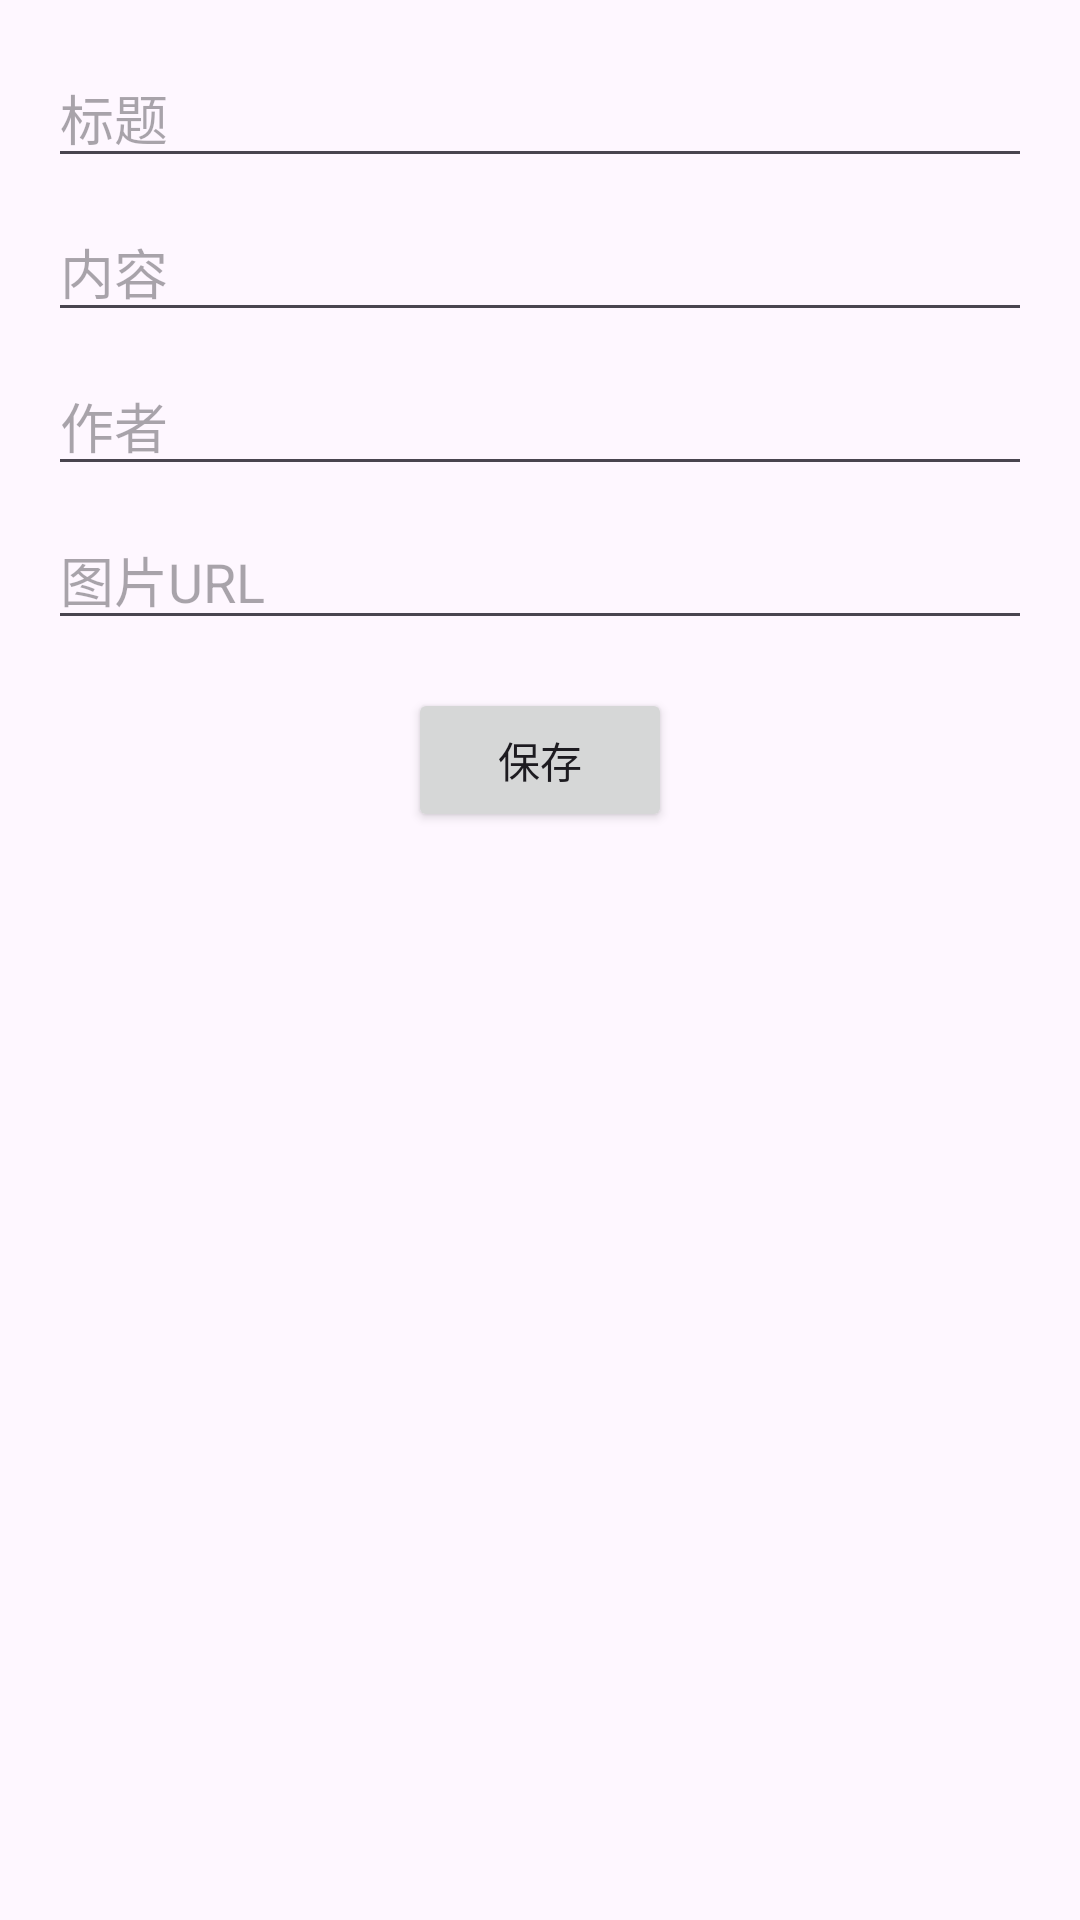

Layout XML and referenced resources for this Android screen:
<!-- AndroidManifest.xml: application theme Theme.NotesDemo -->
<!-- res/layout/activity_note_edit.xml -->
<?xml version="1.0" encoding="utf-8"?>
<androidx.constraintlayout.widget.ConstraintLayout xmlns:android="http://schemas.android.com/apk/res/android"
    xmlns:app="http://schemas.android.com/apk/res-auto"
    android:layout_width="match_parent"
    android:layout_height="match_parent"
    android:padding="16dp">

    <EditText
        android:id="@+id/titleEditText"
        android:layout_width="0dp"
        android:layout_height="wrap_content"
        android:hint="@string/note_title"
        android:inputType="text"
        app:layout_constraintEnd_toEndOf="parent"
        app:layout_constraintStart_toStartOf="parent"
        app:layout_constraintTop_toTopOf="parent" />

    <EditText
        android:id="@+id/contentEditText"
        android:layout_width="0dp"
        android:layout_height="wrap_content"
        android:layout_marginTop="8dp"
        android:hint="@string/note_content"
        android:inputType="textMultiLine"
        app:layout_constraintEnd_toEndOf="parent"
        app:layout_constraintStart_toStartOf="parent"
        app:layout_constraintTop_toBottomOf="@+id/titleEditText" />

    <EditText
        android:id="@+id/authorEditText"
        android:layout_width="0dp"
        android:layout_height="wrap_content"
        android:layout_marginTop="8dp"
        android:hint="@string/note_author"
        android:inputType="text"
        app:layout_constraintEnd_toEndOf="parent"
        app:layout_constraintStart_toStartOf="parent"
        app:layout_constraintTop_toBottomOf="@+id/contentEditText" />

    <EditText
        android:id="@+id/imageEditText"
        android:layout_width="0dp"
        android:layout_height="wrap_content"
        android:layout_marginTop="8dp"
        android:hint="@string/note_ImgURL"
        android:inputType="textUri"
        app:layout_constraintEnd_toEndOf="parent"
        app:layout_constraintStart_toStartOf="parent"
        app:layout_constraintTop_toBottomOf="@+id/authorEditText" />

    <Button
        android:id="@+id/saveButton"
        android:layout_width="wrap_content"
        android:layout_height="wrap_content"
        android:layout_marginTop="16dp"
        android:text="@string/save"
        app:layout_constraintEnd_toEndOf="parent"
        app:layout_constraintStart_toStartOf="parent"
        app:layout_constraintTop_toBottomOf="@+id/imageEditText" />

</androidx.constraintlayout.widget.ConstraintLayout>
<!-- resources referenced by this layout -->
<resources>
  <string name="note_ImgURL">图片URL</string>
  <string name="note_author">作者</string>
  <string name="note_content">内容</string>
  <string name="note_title">标题</string>
  <string name="save">保存</string>
  <style name="Theme.NotesDemo" parent="Theme.Material3.DayNight" />
</resources>
